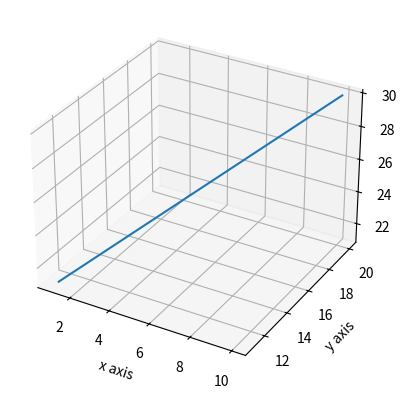

Source code (Python):
#Written by Allif Izzuddin bin Abdullah
# [redacted]
#3D chart
#basic

from mpl_toolkits.mplot3d import axes3d
import matplotlib.pyplot as plt

fig = plt.figure()

#create sublot 1 by 1 and its location is in subplot 1
ax1 = fig.add_subplot(111,projection='3d') 

x = [1,2,3,4,5,6,7,8,9,10]
y = [11,12,13,14,15,16,17,18,19,20]
z = [21,22,23,24,25,26,27,28,29,30]

#ax1.plot_wireframe(x,y,z) #not working since this is not a wireframe
ax1.plot(x,y,z)
ax1.set_xlabel('x axis')
ax1.set_ylabel('y axis')
ax1.set_zlabel('z axis')

#plt.legend(loc=4)
plt.show()